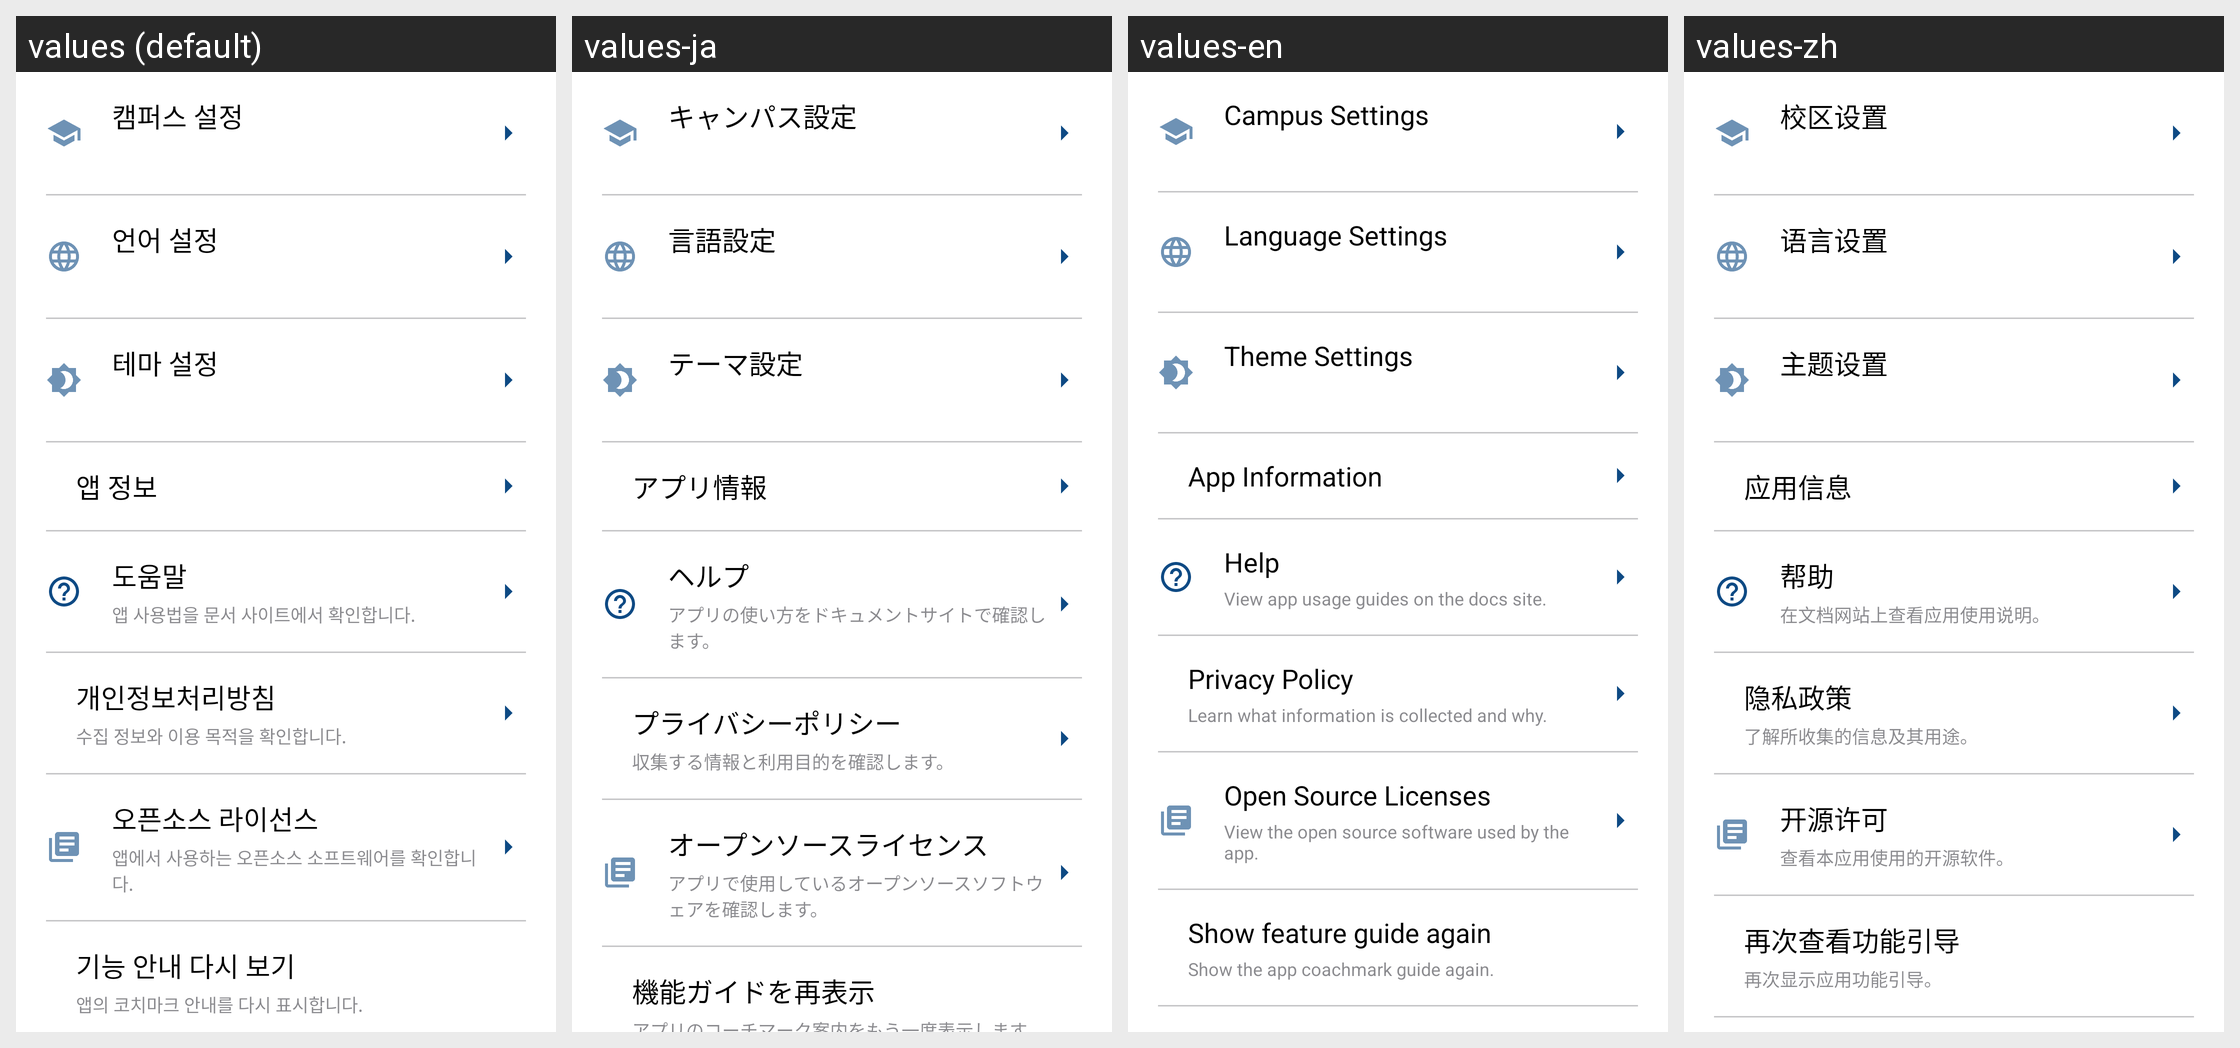

For this localized Android screen grid, give each drawn string resource with its value in every locale shown.
Android screen res/layout/fragment_setting.xml rendered under 4 locales, left to right: values (default), values-ja, values-en, values-zh. Device: Nexus 5 (rendered at 1080×1920; each locale shown at half size, 540×960, under a caption strip naming it); theme Theme.HYUabot.
Strings drawn on this screen, with the default value and each locale's value (text and hints the layout hard-codes, and strings that could not be matched under every locale, appear in the picture but are not listed):

campus_settings
  values: 캠퍼스 설정
  values-ja: キャンパス設定
  values-en: Campus Settings
  values-zh: 校区设置

language_settings
  values: 언어 설정
  values-ja: 言語設定
  values-en: Language Settings
  values-zh: 语言设置

theme_settings
  values: 테마 설정
  values-ja: テーマ設定
  values-en: Theme Settings
  values-zh: 主题设置

about
  values: 앱 정보
  values-ja: アプリ情報
  values-en: App Information
  values-zh: 应用信息

help
  values: 도움말
  values-ja: ヘルプ
  values-en: Help
  values-zh: 帮助

help_description
  values: 앱 사용법을 문서 사이트에서 확인합니다.
  values-ja: アプリの使い方をドキュメントサイトで確認します。
  values-en: View app usage guides on the docs site.
  values-zh: 在文档网站上查看应用使用说明。

privacy_policy
  values: 개인정보처리방침
  values-ja: プライバシーポリシー
  values-en: Privacy Policy
  values-zh: 隐私政策

privacy_policy_description
  values: 수집 정보와 이용 목적을 확인합니다.
  values-ja: 収集する情報と利用目的を確認します。
  values-en: Learn what information is collected and why.
  values-zh: 了解所收集的信息及其用途。

open_source_licenses
  values: 오픈소스 라이선스
  values-ja: オープンソースライセンス
  values-en: Open Source Licenses
  values-zh: 开源许可

open_source_licenses_description
  values: 앱에서 사용하는 오픈소스 소프트웨어를 확인합니다.
  values-ja: アプリで使用しているオープンソースソフトウェアを確認します。
  values-en: View the open source software used by the app.
  values-zh: 查看本应用使用的开源软件。

coachmark_reset_settings
  values: 기능 안내 다시 보기
  values-ja: 機能ガイドを再表示
  values-en: Show feature guide again
  values-zh: 再次查看功能引导
